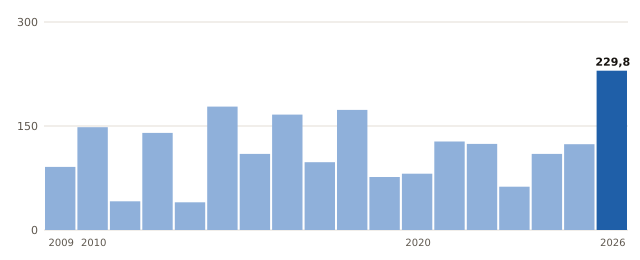

Source data for this figure (header and first rows):
anio, valor
2009, 91.0
2010, 148.2
2011, 41.4
2012, 140.0
2013, 40.0
2014, 178.0
2015, 109.8
2016, 166.4
2017, 97.8
2018, 173.2
2019, 76.4
2020, 81.2
2021, 127.6
2022, 124.2
2023, 62.4
2024, 109.8
2025, 123.8
2026, 229.8
